3-way image classification set "data" from GitHub (Shivang-Agarwal11/ML-Deep-Learning); label vocabulary: paper, scissor, stone.

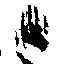
Label: paper

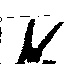
Label: scissor

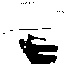
Label: stone

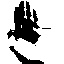
Label: paper

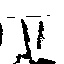
Label: scissor

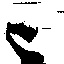
Label: stone
